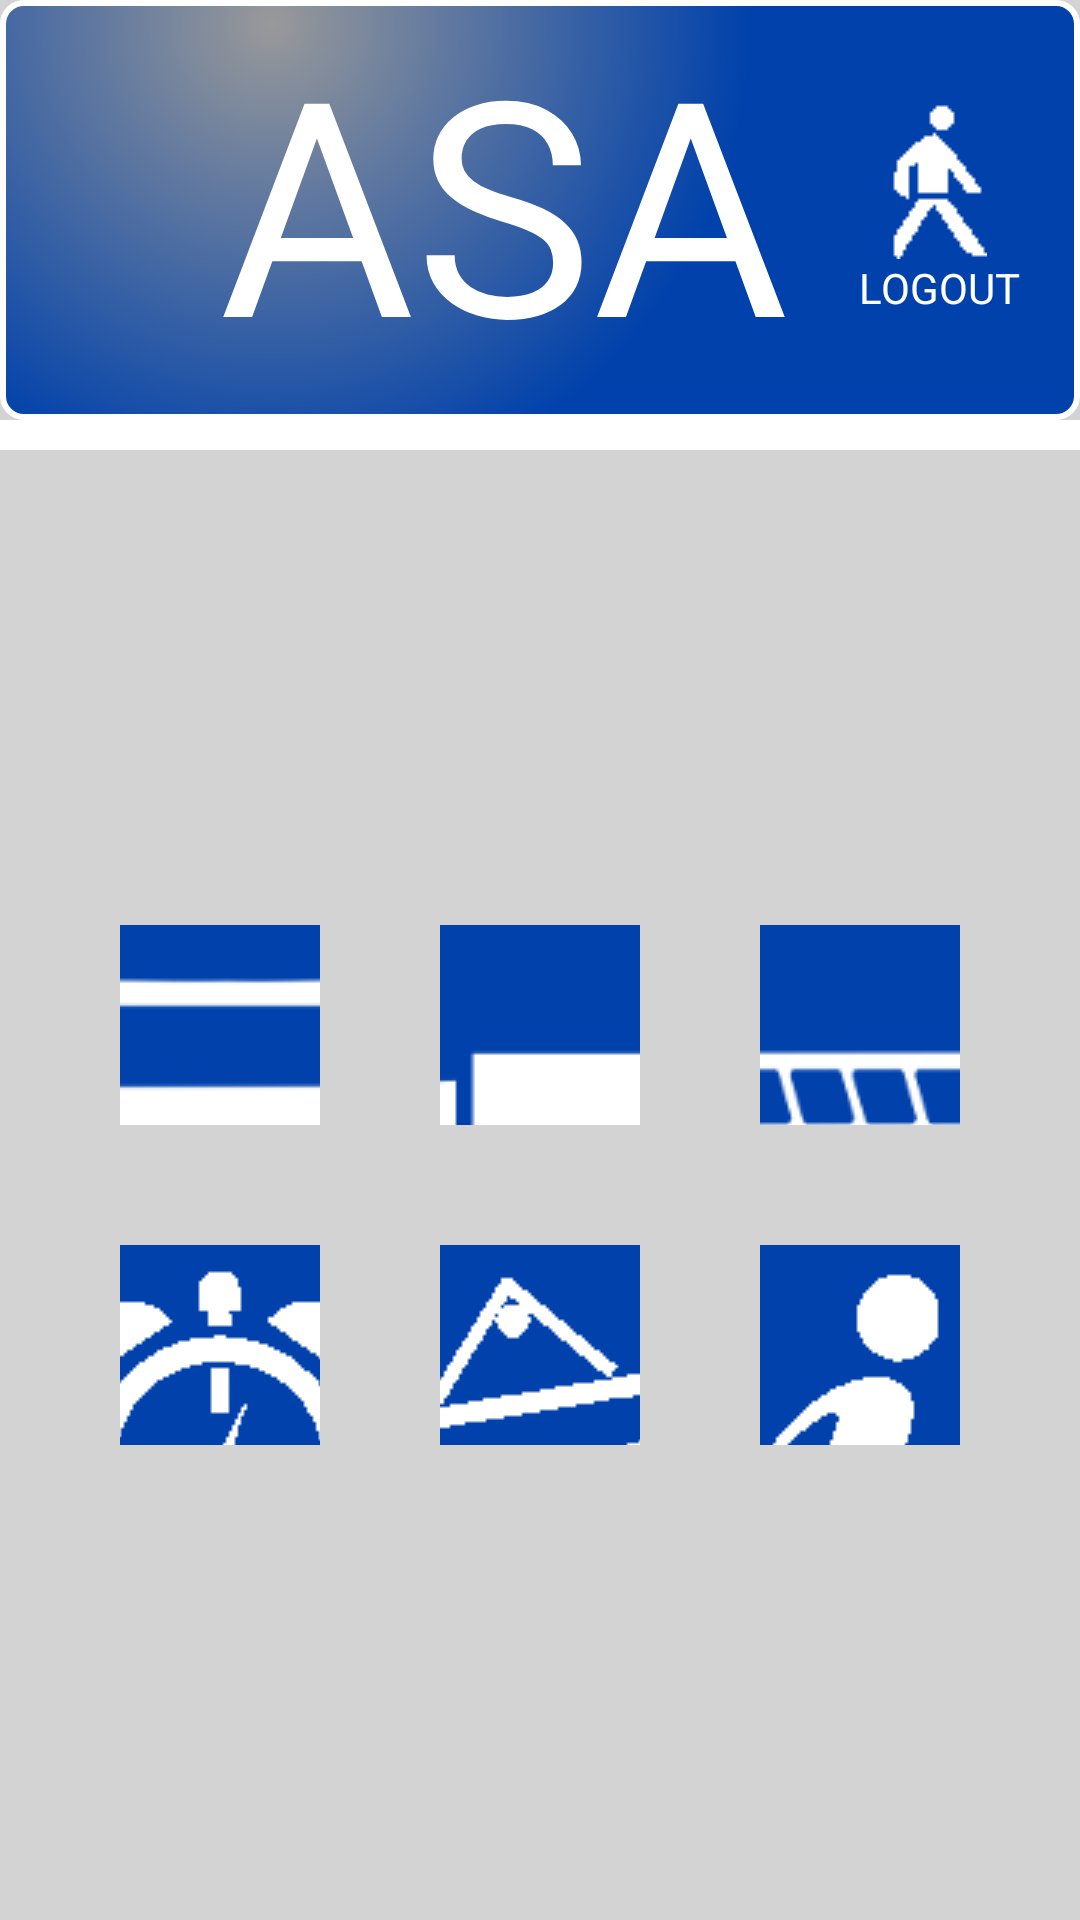

Android layout source for this screen:
<!-- AndroidManifest.xml: application theme AppTheme -->
<!-- res/layout/main_menu_layout.xml -->
<?xml version="1.0" encoding="utf-8"?>
<LinearLayout xmlns:android="http://schemas.android.com/apk/res/android"
    android:layout_width="match_parent"
    android:layout_height="match_parent"    
    android:orientation="vertical" 
    android:background="#d3d3d3">

    <RelativeLayout
        android:layout_width="match_parent"
        android:layout_height="wrap_content" 
        android:background="@drawable/asa_header_background">

        <TextView
            android:id="@+id/main_menu_header"
            android:layout_width="match_parent"
            android:layout_height="wrap_content"
            android:gravity="center_vertical|center_horizontal"
            android:text="@string/app_name_italic"
            android:textColor="#FFF"
            android:textSize="100sp" />

        <Button
            android:id="@+id/main_menu_logout_button"
            android:layout_width="wrap_content"
            android:layout_height="wrap_content"
            android:layout_alignParentRight="true"
            android:layout_centerVertical="true"
            android:layout_margin="20dp"
            android:background="@android:color/transparent"
            android:drawableTop="@drawable/mensch_small"
            android:text="@string/main_menu_logout"
            android:textColor="#FFF" />

        <View
            android:layout_width="fill_parent"
            android:layout_height="140dp"
            android:layout_alignParentLeft="true"
            android:layout_alignParentTop="true"
            android:layout_below="@id/main_menu_logout_button"
            android:background="@android:color/transparent" />

    </RelativeLayout>

    <View
        android:layout_width="fill_parent"
        android:layout_height="10dp"
        android:background="@android:color/white" />

    <RelativeLayout
        android:layout_width="match_parent"
        android:layout_height="fill_parent"
        android:gravity="center_vertical" >

        <Button
            android:id="@+id/main_menu_button_lkw"
            style="@style/MainMenuButton"
            android:layout_centerHorizontal="true"
            android:drawableTop="@drawable/lkw"
            android:text="@string/main_menu_lkw" />

        <Button
            android:id="@+id/main_menu_button_pkw"
            style="@style/MainMenuButton"
            android:layout_toLeftOf="@id/main_menu_button_lkw"
            android:drawableTop="@drawable/pkw"
            android:text="@string/main_menu_pkw" />

        <Button
            android:id="@+id/main_menu_button_bus"
            style="@style/MainMenuButton"
            android:layout_toRightOf="@id/main_menu_button_lkw"
            android:drawableTop="@drawable/bus"
            android:text="@string/main_menu_bus" />

        <Button
            android:id="@+id/main_menu_button_activities"
            style="@style/MainMenuButton"
            android:layout_below="@id/main_menu_button_lkw"
            android:layout_centerHorizontal="true"
            android:drawableTop="@drawable/hotel_schild_small"
            android:text="@string/main_menu_activities" />

        <Button
            android:id="@+id/main_menu_button_alarm"
            style="@style/MainMenuButton"
            android:layout_below="@id/main_menu_button_pkw"
            android:layout_toLeftOf="@id/main_menu_button_activities"
            android:drawableTop="@drawable/wecker_small"
            android:text="@string/main_menu_alarm" />

        <Button
            android:id="@+id/main_menu_button_information"
            style="@style/MainMenuButton"
            android:layout_below="@id/main_menu_button_bus"
            android:layout_toRightOf="@id/main_menu_button_activities"
            android:drawableTop="@drawable/info_small"
            android:text="@string/main_menu_information" />
    </RelativeLayout>

</LinearLayout>
<!-- resources referenced by this layout -->
<resources>
  <!-- drawable asa_header_background (drawable) -->
  <?xml version="1.0" encoding="UTF-8"?>
  <shape xmlns:android="http://schemas.android.com/apk/res/android"
       android:shape="rectangle">
       <stroke android:width="2dp" android:color="#FFFFFFFF" />
       <gradient android:layout_gravity="right" android:type="radial" android:gradientRadius="480"
          android:centerX="25%" android:centerY="5%"
          android:startColor="#999999" android:endColor="@color/autobahn_blau" />
   
      <corners android:bottomRightRadius="7dp" android:bottomLeftRadius="7dp"
       android:topLeftRadius="7dp" android:topRightRadius="7dp"/>
  </shape>
  <!-- drawable bus: png bitmap (drawable, 2888 bytes) -->
  <!-- drawable hotel_schild_small: png bitmap (drawable, 716 bytes) -->
  <!-- drawable info_small: png bitmap (drawable, 421 bytes) -->
  <!-- drawable lkw: png bitmap (drawable, 1759 bytes) -->
  <!-- drawable mensch_small: png bitmap (drawable, 296 bytes) -->
  <!-- drawable pkw: png bitmap (drawable, 2768 bytes) -->
  <!-- drawable wecker_small: png bitmap (drawable, 737 bytes) -->
  <string name="app_name_italic">ASA </string>
  <string name="main_menu_activities">Aktivitäten</string>
  <string name="main_menu_alarm">Wecker</string>
  <string name="main_menu_bus">Bus</string>
  <string name="main_menu_information">Informationen</string>
  <string name="main_menu_lkw">LKW</string>
  <string name="main_menu_logout">LOGOUT</string>
  <string name="main_menu_pkw">PKW</string>
  <style name="MainMenuButton">
          <item name="android:layout_width">200px</item>
          <item name="android:layout_height">200px</item>
          <item name="android:textColor">#FFFFFF</item>
          <item name="android:textSize">25sp</item>
          <item name="android:background">@color/autobahn_blau</item>        
          <item name="android:layout_margin">20dp</item>
      </style>
  <style name="AppTheme" parent="AppBaseTheme">
          
          <item name="android:windowNoTitle">true</item>
      	<item name="android:windowFullscreen">true</item>
      </style>
  <color name="autobahn_blau">#0041AB</color>
  <style name="AppBaseTheme" parent="android:Theme.Light">
          
      </style>
</resources>
